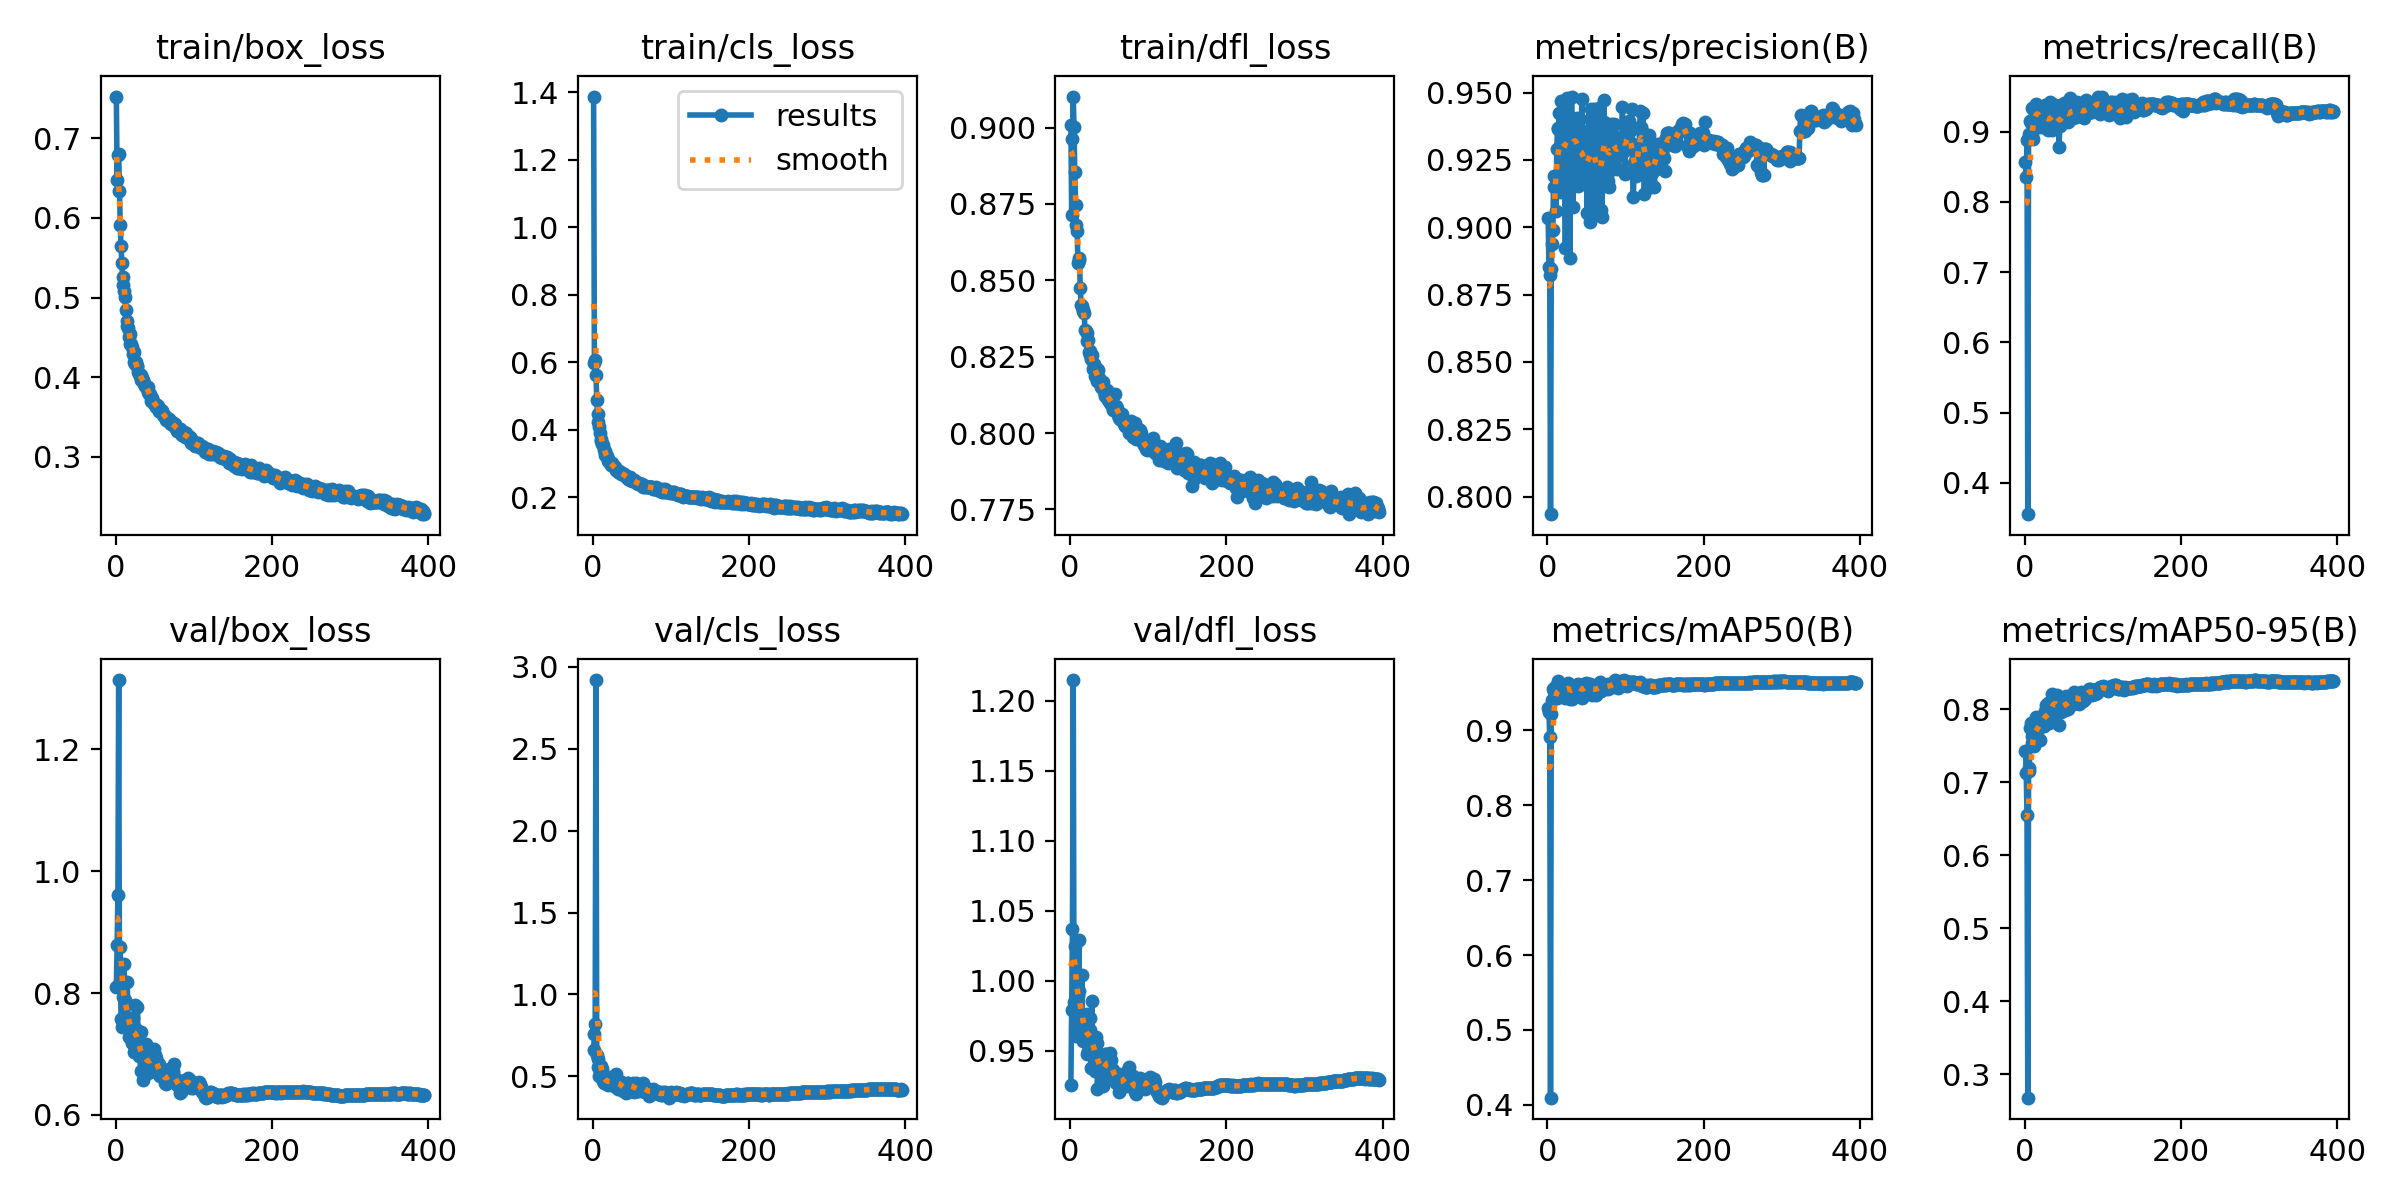

Source data for this figure (header and first rows):
epoch, time, train/box_loss, train/cls_loss, train/dfl_loss, metrics/precision(B), metrics/recall(B), metrics/mAP50(B), metrics/mAP50-95(B), val/box_loss, val/cls_loss, val/dfl_loss, lr/pg0, lr/pg1, lr/pg2
1, 42.98, 0.7521, 1.388, 0.9009, 0.9033, 0.8565, 0.9299, 0.7429, 0.8095, 0.6601, 0.926, 0.003325, 0.003325, 0.003325
2, 81.6, 0.648, 0.598, 0.8714, 0.8853, 0.8359, 0.9241, 0.7123, 0.8786, 0.7588, 0.9789, 0.006651, 0.006651, 0.006651
3, 119.8, 0.6788, 0.6056, 0.8964, 0.8824, 0.8888, 0.8912, 0.6545, 0.9616, 0.8188, 1.037, 0.009972, 0.009972, 0.009972
4, 157.6, 0.6803, 0.5626, 0.9102, 0.7934, 0.3554, 0.4097, 0.268, 1.314, 2.92, 1.215, 0.00997, 0.00997, 0.00997
5, 195.3, 0.633, 0.4891, 0.9002, 0.8846, 0.8968, 0.9217, 0.7187, 0.8153, 0.6309, 0.9849, 0.00996, 0.00996, 0.00996
6, 233, 0.5905, 0.4465, 0.8856, 0.8937, 0.889, 0.9406, 0.7151, 0.8758, 0.6059, 1.025, 0.00995, 0.00995, 0.00995
7, 270.8, 0.5648, 0.4228, 0.8745, 0.8991, 0.9159, 0.9551, 0.7745, 0.7568, 0.5546, 0.9684, 0.009941, 0.009941, 0.009941
8, 308.3, 0.5435, 0.4084, 0.868, 0.9192, 0.9132, 0.953, 0.7812, 0.7441, 0.5007, 0.9604, 0.009931, 0.009931, 0.009931
9, 346, 0.5252, 0.3896, 0.8662, 0.9151, 0.9337, 0.9446, 0.7532, 0.7942, 0.5288, 0.9759, 0.009921, 0.009921, 0.009921
10, 383.9, 0.5151, 0.3711, 0.8557, 0.9191, 0.8972, 0.9575, 0.7626, 0.8133, 0.5282, 0.9889, 0.009911, 0.009911, 0.009911
11, 421.6, 0.5076, 0.3671, 0.8573, 0.9061, 0.8892, 0.946, 0.752, 0.847, 0.5626, 1.029, 0.009901, 0.009901, 0.009901
12, 459.3, 0.5007, 0.3566, 0.8565, 0.929, 0.9121, 0.9424, 0.7489, 0.7881, 0.5467, 0.993, 0.009891, 0.009891, 0.009891
13, 496.9, 0.4847, 0.3537, 0.8474, 0.9368, 0.9312, 0.9552, 0.7794, 0.7566, 0.473, 0.9681, 0.009881, 0.009881, 0.009881
14, 534.6, 0.4708, 0.3383, 0.8418, 0.9365, 0.9363, 0.9663, 0.7889, 0.7476, 0.4585, 0.9658, 0.009871, 0.009871, 0.009871
15, 572.2, 0.4648, 0.3361, 0.8416, 0.9425, 0.9389, 0.954, 0.761, 0.8178, 0.4654, 1.005, 0.009861, 0.009861, 0.009861
16, 609.9, 0.4621, 0.3257, 0.84, 0.9129, 0.9218, 0.9498, 0.7687, 0.7507, 0.4985, 0.9604, 0.009851, 0.009851, 0.009851
17, 647.7, 0.4506, 0.325, 0.8403, 0.9195, 0.9261, 0.9464, 0.7781, 0.7277, 0.4929, 0.9569, 0.009842, 0.009842, 0.009842
18, 685.5, 0.4538, 0.3222, 0.8394, 0.947, 0.933, 0.9569, 0.7795, 0.7458, 0.4541, 0.9683, 0.009832, 0.009832, 0.009832
19, 723.1, 0.4421, 0.3121, 0.8339, 0.932, 0.9299, 0.953, 0.7571, 0.7598, 0.4501, 0.9738, 0.009822, 0.009822, 0.009822
20, 760.6, 0.4421, 0.3069, 0.8334, 0.9383, 0.9104, 0.9583, 0.7893, 0.7376, 0.4587, 0.9638, 0.009812, 0.009812, 0.009812
21, 798.6, 0.4378, 0.3072, 0.8326, 0.9393, 0.9066, 0.9554, 0.7893, 0.7175, 0.4618, 0.9476, 0.009802, 0.009802, 0.009802
22, 836.5, 0.4288, 0.3011, 0.8302, 0.9291, 0.9108, 0.9547, 0.781, 0.7588, 0.4869, 0.9763, 0.009792, 0.009792, 0.009792
23, 874, 0.4319, 0.2967, 0.8306, 0.8924, 0.9223, 0.9432, 0.7822, 0.703, 0.4964, 0.95, 0.009782, 0.009782, 0.009782
24, 911.8, 0.4185, 0.3007, 0.8267, 0.9442, 0.9273, 0.9576, 0.7892, 0.7145, 0.4597, 0.9579, 0.009772, 0.009772, 0.009772
25, 949.3, 0.417, 0.2979, 0.8257, 0.9478, 0.9172, 0.9598, 0.7764, 0.78, 0.4641, 0.9736, 0.009762, 0.009762, 0.009762
26, 987, 0.4187, 0.2924, 0.8268, 0.9326, 0.9376, 0.9629, 0.7967, 0.7409, 0.4485, 0.9649, 0.009753, 0.009753, 0.009753
27, 1025, 0.4136, 0.2908, 0.8242, 0.9279, 0.9146, 0.9598, 0.8063, 0.7014, 0.444, 0.9378, 0.009743, 0.009743, 0.009743
28, 1062, 0.4144, 0.2888, 0.8257, 0.9401, 0.9198, 0.9587, 0.7803, 0.7767, 0.4553, 0.9858, 0.009733, 0.009733, 0.009733
29, 1100, 0.4061, 0.2796, 0.8211, 0.8886, 0.9149, 0.9411, 0.7834, 0.7113, 0.5126, 0.9493, 0.009723, 0.009723, 0.009723
30, 1138, 0.4042, 0.2817, 0.8217, 0.9403, 0.9019, 0.9603, 0.8089, 0.6966, 0.434, 0.9516, 0.009713, 0.009713, 0.009713
31, 1175, 0.401, 0.281, 0.8227, 0.9485, 0.9159, 0.9417, 0.7812, 0.7065, 0.4697, 0.9466, 0.009703, 0.009703, 0.009703
32, 1213, 0.4025, 0.274, 0.8187, 0.9379, 0.9235, 0.9491, 0.7958, 0.6727, 0.4233, 0.936, 0.009693, 0.009693, 0.009693
33, 1251, 0.3962, 0.2772, 0.8183, 0.9075, 0.9427, 0.9576, 0.7905, 0.7356, 0.4655, 0.9601, 0.009683, 0.009683, 0.009683
34, 1289, 0.3985, 0.275, 0.821, 0.9372, 0.9095, 0.956, 0.7879, 0.7133, 0.4747, 0.9555, 0.009673, 0.009673, 0.009673
35, 1326, 0.3968, 0.2736, 0.8171, 0.9365, 0.902, 0.9571, 0.8207, 0.6577, 0.4644, 0.9232, 0.009663, 0.009663, 0.009663
36, 1364, 0.3916, 0.2674, 0.8206, 0.9369, 0.9267, 0.9601, 0.8084, 0.705, 0.466, 0.9489, 0.009654, 0.009654, 0.009654
37, 1402, 0.3923, 0.2703, 0.8182, 0.9377, 0.9211, 0.9563, 0.8077, 0.7056, 0.4342, 0.9481, 0.009644, 0.009644, 0.009644
38, 1439, 0.3893, 0.2694, 0.8165, 0.9406, 0.9376, 0.9598, 0.8145, 0.6878, 0.4109, 0.9343, 0.009634, 0.009634, 0.009634
39, 1477, 0.3883, 0.2695, 0.8164, 0.9154, 0.9374, 0.9614, 0.808, 0.7173, 0.4428, 0.9426, 0.009624, 0.009624, 0.009624
40, 1515, 0.3866, 0.2695, 0.8151, 0.9175, 0.9223, 0.9577, 0.8026, 0.6801, 0.419, 0.9346, 0.009614, 0.009614, 0.009614
41, 1552, 0.3871, 0.2645, 0.8147, 0.934, 0.9274, 0.96, 0.8094, 0.6827, 0.4223, 0.9322, 0.009604, 0.009604, 0.009604
42, 1590, 0.3814, 0.2585, 0.8166, 0.9234, 0.9365, 0.9598, 0.8196, 0.6691, 0.3996, 0.925, 0.009594, 0.009594, 0.009594
43, 1628, 0.3795, 0.2614, 0.8136, 0.927, 0.9223, 0.9541, 0.8085, 0.6743, 0.4286, 0.9345, 0.009584, 0.009584, 0.009584
44, 1666, 0.3788, 0.2605, 0.8121, 0.9478, 0.8783, 0.9425, 0.7777, 0.7056, 0.4611, 0.941, 0.009574, 0.009574, 0.009574
45, 1703, 0.3708, 0.2532, 0.8126, 0.9248, 0.9081, 0.9508, 0.7979, 0.6956, 0.4596, 0.9481, 0.009564, 0.009564, 0.009564
46, 1741, 0.3736, 0.2548, 0.8121, 0.9246, 0.9121, 0.9508, 0.7966, 0.7049, 0.4456, 0.9481, 0.009555, 0.009555, 0.009555
47, 1779, 0.3727, 0.2583, 0.8142, 0.9161, 0.9316, 0.9607, 0.807, 0.6831, 0.4391, 0.9363, 0.009545, 0.009545, 0.009545
48, 1816, 0.3692, 0.2519, 0.8109, 0.9206, 0.9155, 0.9611, 0.8138, 0.6734, 0.4432, 0.9327, 0.009535, 0.009535, 0.009535
49, 1854, 0.3665, 0.2503, 0.8127, 0.9309, 0.9263, 0.959, 0.799, 0.7077, 0.4419, 0.9447, 0.009525, 0.009525, 0.009525
50, 1892, 0.3667, 0.2487, 0.8113, 0.9264, 0.9414, 0.9636, 0.8069, 0.6981, 0.4285, 0.945, 0.009515, 0.009515, 0.009515
51, 1929, 0.3662, 0.2505, 0.81, 0.9053, 0.9379, 0.9532, 0.7984, 0.6963, 0.4569, 0.9483, 0.009505, 0.009505, 0.009505
52, 1967, 0.363, 0.247, 0.8118, 0.9247, 0.9223, 0.9511, 0.804, 0.6938, 0.4539, 0.9433, 0.009495, 0.009495, 0.009495
53, 2005, 0.3655, 0.2495, 0.809, 0.936, 0.9322, 0.9617, 0.818, 0.6755, 0.4059, 0.937, 0.009485, 0.009485, 0.009485
54, 2042, 0.3638, 0.2487, 0.8092, 0.9403, 0.9222, 0.9617, 0.808, 0.6774, 0.4209, 0.9367, 0.009475, 0.009475, 0.009475
55, 2080, 0.3577, 0.2457, 0.8075, 0.902, 0.9142, 0.9547, 0.8002, 0.6836, 0.4589, 0.9367, 0.009465, 0.009465, 0.009465
56, 2118, 0.3578, 0.2412, 0.8088, 0.9439, 0.9236, 0.957, 0.8079, 0.6648, 0.4113, 0.9294, 0.009456, 0.009456, 0.009456
57, 2156, 0.3591, 0.2419, 0.8127, 0.9279, 0.9178, 0.9464, 0.8032, 0.6646, 0.4185, 0.9304, 0.009446, 0.009446, 0.009446
58, 2193, 0.3586, 0.2401, 0.8088, 0.9085, 0.9478, 0.9571, 0.8158, 0.6734, 0.412, 0.9339, 0.009436, 0.009436, 0.009436
59, 2231, 0.3582, 0.241, 0.8089, 0.9419, 0.9185, 0.9545, 0.8151, 0.6642, 0.42, 0.9268, 0.009426, 0.009426, 0.009426
60, 2268, 0.3575, 0.2389, 0.8083, 0.9441, 0.9245, 0.9562, 0.8186, 0.6684, 0.4189, 0.9302, 0.009416, 0.009416, 0.009416
... 335 more rows
